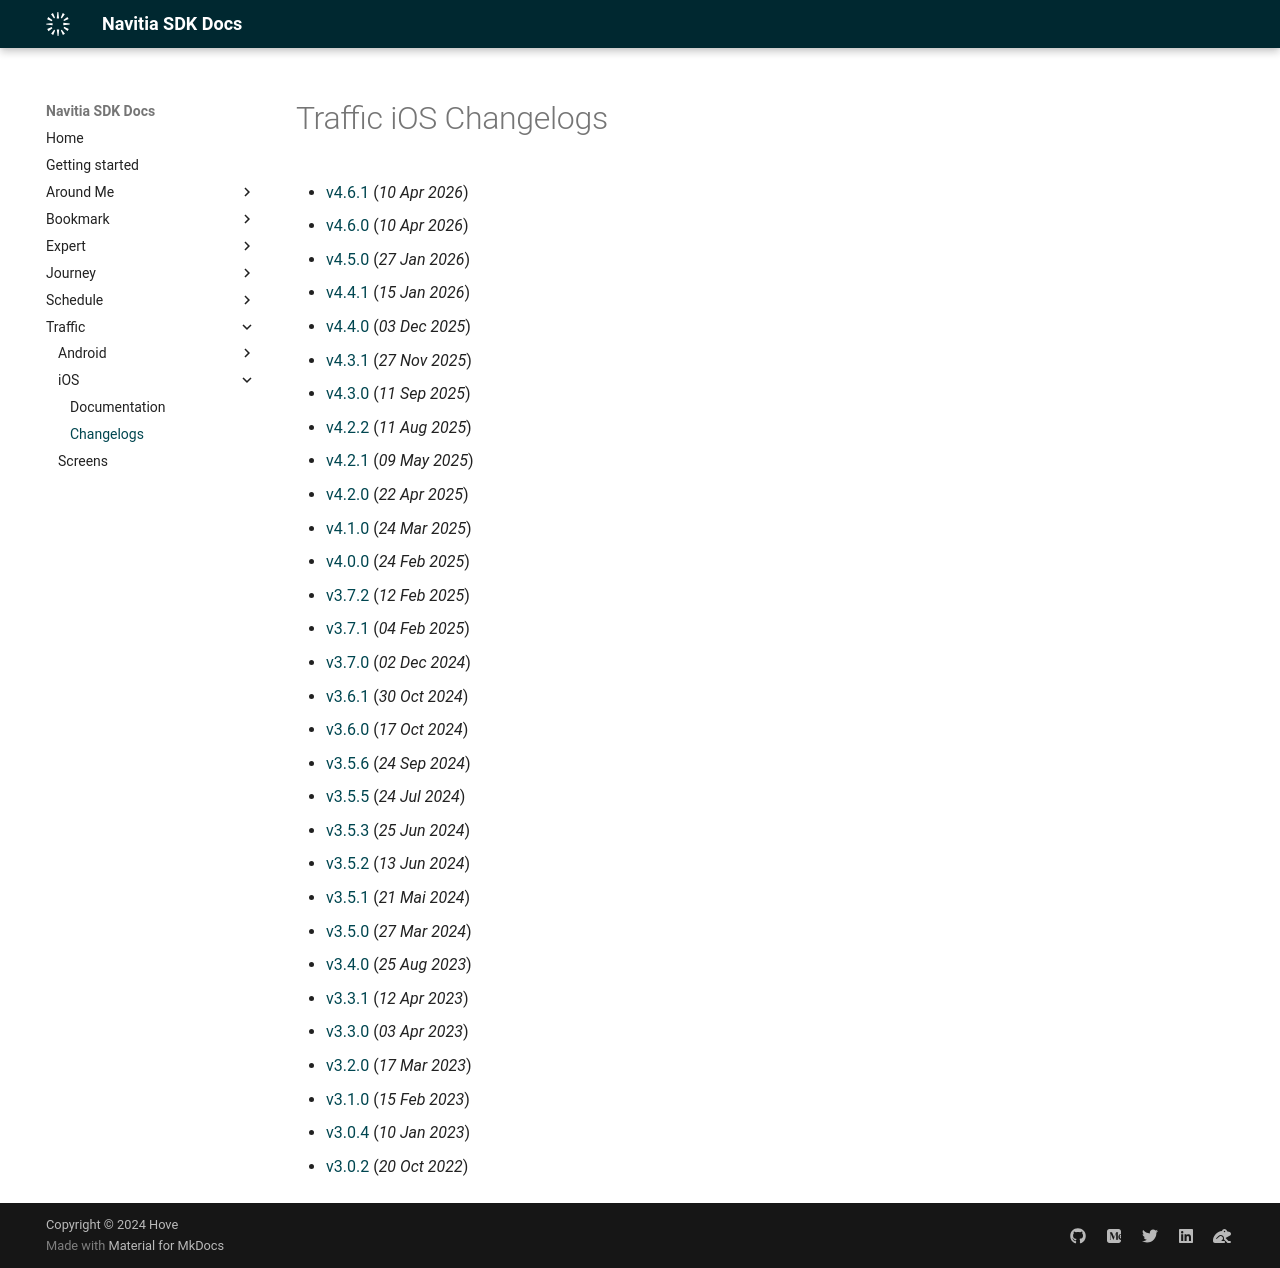

repository: hove-io/navitia_sdk_docs · page: traffic/ios/changelogs/index.html · generator: mkdocs

---
title: Traffic iOS - Changelogs - Navitia SDK Docs
---

# Traffic iOS Changelogs

* [v4.6.1](releases/4.6.1/index.md) (_10 Apr 2026_)
* [v4.6.0](releases/4.6.0/index.md) (_10 Apr 2026_)
* [v4.5.0](releases/4.5.0/index.md) (_27 Jan 2026_)
* [v4.4.1](releases/4.4.1/index.md) (_15 Jan 2026_)
* [v4.4.0](releases/4.4.0/index.md) (_03 Dec 2025_)
* [v4.3.1](releases/4.3.1/index.md) (_27 Nov 2025_)
* [v4.3.0](releases/4.3.0/index.md) (_11 Sep 2025_)
* [v4.2.2](releases/4.2.2/index.md) (_11 Aug 2025_)
* [v4.2.1](releases/4.2.1/index.md) (_09 May 2025_)
* [v4.2.0](releases/4.2.0/index.md) (_22 Apr 2025_)
* [v4.1.0](releases/4.1.0/index.md) (_24 Mar 2025_)
* [v4.0.0](releases/4.0.0/index.md) (_24 Feb 2025_)
* [v3.7.2](releases/3.7.2/index.md) (_12 Feb 2025_)
* [v3.7.1](releases/3.7.1/index.md) (_04 Feb 2025_)
* [v3.7.0](releases/3.7.0/index.md) (_02 Dec 2024_)
* [v3.6.1](releases/3.6.1/index.md) (_30 Oct 2024_)
* [v3.6.0](releases/3.6.0/index.md) (_17 Oct 2024_)
* [v3.5.6](releases/3.5.6/index.md) (_24 Sep 2024_)
* [v3.5.5](releases/3.5.5/index.md) (_24 Jul 2024_)
* [v3.5.3](releases/3.5.3/index.md) (_25 Jun 2024_)
* [v3.5.2](releases/3.5.2/index.md) (_13 Jun 2024_)
* [v3.5.1](releases/3.5.1/index.md) (_21 Mai 2024_)
* [v3.5.0](releases/3.5.0/index.md) (_27 Mar 2024_)
* [v3.4.0](releases/3.4.0/index.md) (_25 Aug 2023_)
* [v3.3.1](releases/3.3.1/index.md) (_12 Apr 2023_)
* [v3.3.0](releases/3.3.0/index.md) (_03 Apr 2023_)
* [v3.2.0](releases/3.2.0/index.md) (_17 Mar 2023_)
* [v3.1.0](releases/3.1.0/index.md) (_15 Feb 2023_)
* [v3.0.4](releases/3.0.4/index.md) (_10 Jan 2023_)
* [v3.0.2](releases/3.0.2/index.md) (_20 Oct 2022_)
